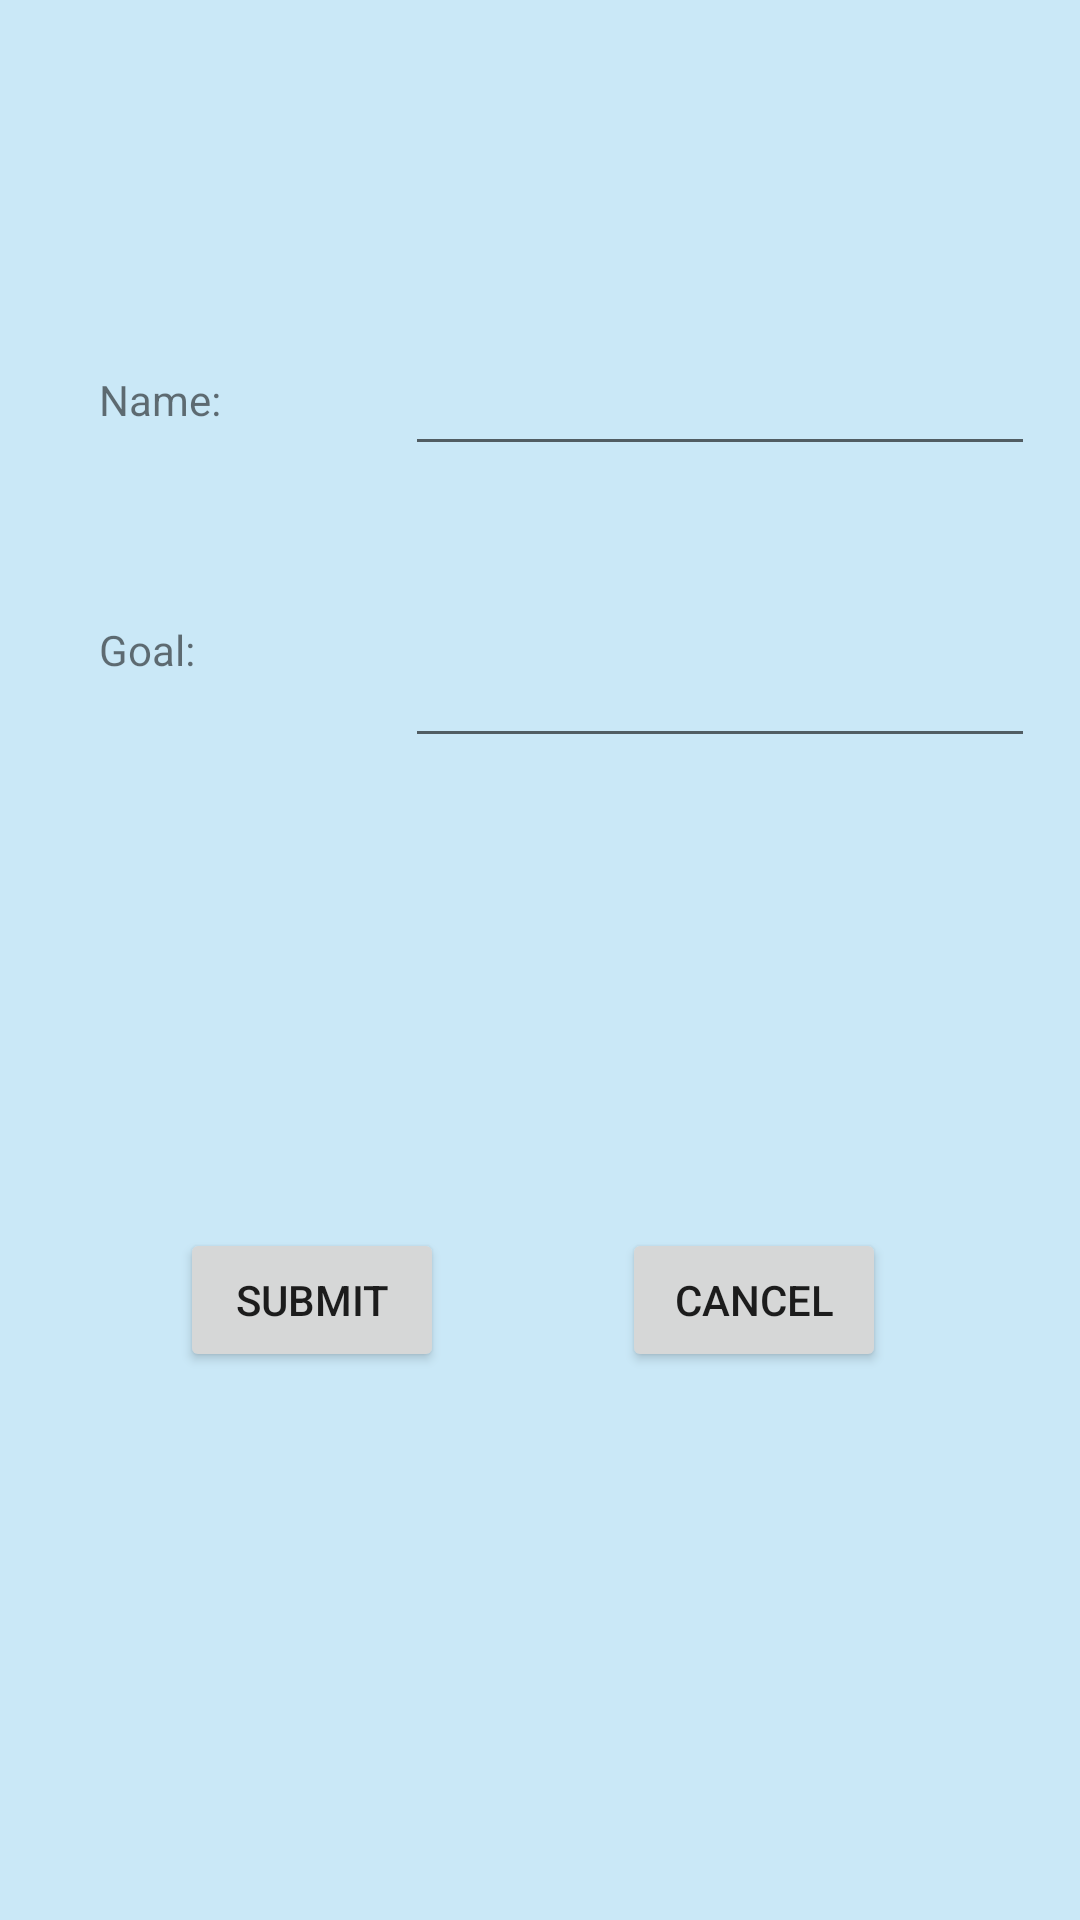

Produce the Android XML layout that renders to this screen, including the resource entries it uses.
<!-- AndroidManifest.xml: application theme AppTheme -->
<!-- res/layout/activity_create_group.xml -->
<?xml version="1.0" encoding="utf-8"?>
<android.support.constraint.ConstraintLayout xmlns:android="http://schemas.android.com/apk/res/android"
    xmlns:app="http://schemas.android.com/apk/res-auto"
    xmlns:tools="http://schemas.android.com/tools"
    android:layout_width="match_parent"
    android:layout_height="match_parent"
    tools:context="com.example.matthewspc.financeapp.CreateGroup">

    <EditText
        android:id="@+id/createGroupNameInput"
        android:layout_width="wrap_content"
        android:layout_height="wrap_content"
        android:layout_marginBottom="8dp"
        android:layout_marginEnd="8dp"
        android:layout_marginStart="8dp"
        android:layout_marginTop="8dp"
        android:ems="10"
        android:inputType="textPersonName"
        app:layout_constraintBottom_toBottomOf="parent"
        app:layout_constraintEnd_toEndOf="parent"
        app:layout_constraintHorizontal_bias="0.947"
        app:layout_constraintStart_toStartOf="parent"
        app:layout_constraintTop_toTopOf="parent"
        app:layout_constraintVertical_bias="0.182" />

    <EditText
        android:id="@+id/createGroupGoalInput"
        android:layout_width="wrap_content"
        android:layout_height="wrap_content"
        android:layout_marginBottom="8dp"
        android:layout_marginEnd="8dp"
        android:layout_marginStart="8dp"
        android:layout_marginTop="8dp"
        android:ems="10"
        android:inputType="numberDecimal"
        app:layout_constraintBottom_toBottomOf="parent"
        app:layout_constraintEnd_toEndOf="parent"
        app:layout_constraintHorizontal_bias="0.947"
        app:layout_constraintStart_toStartOf="parent"
        app:layout_constraintTop_toTopOf="parent"
        app:layout_constraintVertical_bias="0.349" />

    <TextView
        android:id="@+id/createText"
        android:layout_width="44dp"
        android:layout_height="25dp"
        android:layout_marginBottom="8dp"
        android:layout_marginEnd="8dp"
        android:layout_marginStart="8dp"
        android:layout_marginTop="8dp"
        android:text="Name: "
        app:layout_constraintBottom_toBottomOf="parent"
        app:layout_constraintEnd_toEndOf="parent"
        app:layout_constraintHorizontal_bias="0.083"
        app:layout_constraintStart_toStartOf="parent"
        app:layout_constraintTop_toTopOf="parent"
        app:layout_constraintVertical_bias="0.193" />

    <TextView
        android:id="@+id/createText2"
        android:layout_width="wrap_content"
        android:layout_height="wrap_content"
        android:layout_marginBottom="8dp"
        android:layout_marginEnd="8dp"
        android:layout_marginStart="8dp"
        android:layout_marginTop="8dp"
        android:text="Goal: "
        app:layout_constraintBottom_toBottomOf="parent"
        app:layout_constraintEnd_toEndOf="parent"
        app:layout_constraintHorizontal_bias="0.081"
        app:layout_constraintStart_toStartOf="parent"
        app:layout_constraintTop_toTopOf="parent"
        app:layout_constraintVertical_bias="0.329" />

    <Button
        android:id="@+id/createGroupSubmit"
        android:layout_width="wrap_content"
        android:layout_height="wrap_content"
        android:layout_marginBottom="8dp"
        android:layout_marginEnd="8dp"
        android:layout_marginStart="8dp"
        android:layout_marginTop="8dp"
        android:onClick="submit"
        android:text="Submit"
        app:layout_constraintBottom_toBottomOf="parent"
        app:layout_constraintEnd_toEndOf="parent"
        app:layout_constraintHorizontal_bias="0.203"
        app:layout_constraintStart_toStartOf="parent"
        app:layout_constraintTop_toTopOf="parent"
        app:layout_constraintVertical_bias="0.697" />

    <Button
        android:id="@+id/createGroupCancel"
        android:layout_width="wrap_content"
        android:layout_height="wrap_content"
        android:layout_marginBottom="8dp"
        android:layout_marginEnd="8dp"
        android:layout_marginStart="8dp"
        android:layout_marginTop="8dp"
        android:onClick="cancel"
        android:text="Cancel"
        app:layout_constraintBottom_toBottomOf="parent"
        app:layout_constraintEnd_toEndOf="parent"
        app:layout_constraintHorizontal_bias="0.778"
        app:layout_constraintStart_toStartOf="parent"
        app:layout_constraintTop_toTopOf="parent"
        app:layout_constraintVertical_bias="0.697" />
</android.support.constraint.ConstraintLayout>
<!-- resources referenced by this layout -->
<resources>
  <style name="AppTheme" parent="Theme.AppCompat.Light.DarkActionBar">
          
          <item name="colorPrimary">@color/babypink</item>
          <item name="colorPrimaryDark">@color/babyblue</item>
          <item name="colorAccent">@color/colorAccent</item>
          <item name="android:windowBackground">@color/babyblue</item>
          <item name="android:colorBackground">@android:color/background_light</item>
      </style>
  <color name="babypink">#f5bbd8</color>
  <color name="babyblue">#cae8f7</color>
  <color name="colorAccent">#ffcf40</color>
</resources>
